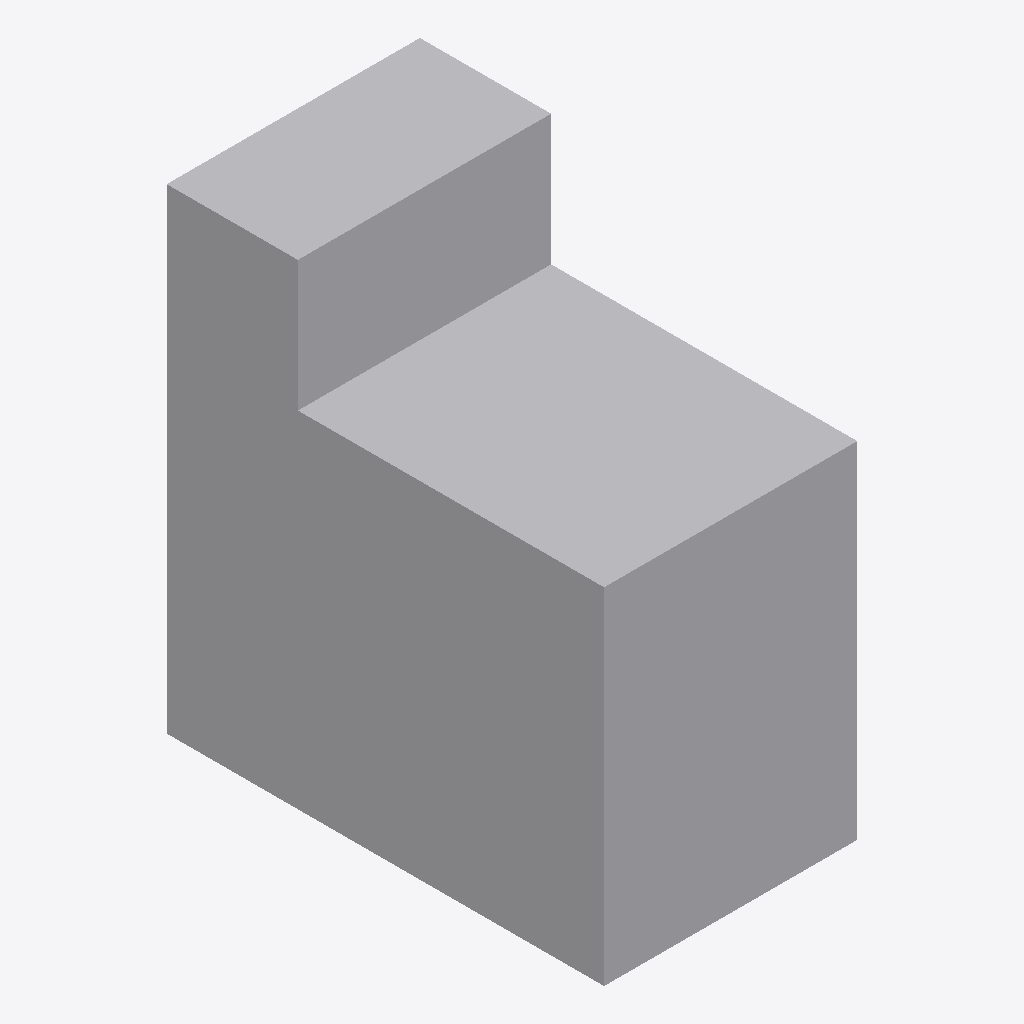
Isometric view of an IFC building model (IFC-SPF (STEP), schema IFC4, length unit metre), seen from the south-west, elements coloured by IFC class: 1 other element (light grey).
Extent 0.7 m × 1.1 m × 1.2 m (x, y, z). Storeys (1): Level 1 at 0.00 m. Elements (1): 1 IfcFurniture.

HEADER;
FILE_DESCRIPTION(('ViewDefinition [CoordinationView]'),'2;1');
FILE_NAME('','2026-11-06T15:54:50',(''),(''),'IfcOpenShell 0.8.0','IfcOpenShell 0.8.0','');
FILE_SCHEMA(('IFC4'));
ENDSEC;
DATA;
#9=IFCPROJECT('0W$JRqGRz5MOWOJkbqMrqW',$,'Project',$,$,$,$,(#8),#5);
#10=IFCSITE('06FNVl39PAdhEw3y27k_ix',$,'Site',$,$,$,$,$,.ELEMENT.,$,$,$,$,$);
#12=IFCBUILDING('2mRqWTwhXFxPcl9hYJ4l26',$,'Building',$,$,$,$,$,.ELEMENT.,$,$,$);
#16=IFCBUILDINGSTOREY('33fQOutEL2$vFqj7wFwWWo',$,'Level 1',$,$,#21,$,$,.ELEMENT.,0.0);
#18=IFCFURNITURE('1zipkTFqP9MhL$9eB6Pm8k',$,$,$,'ExerciseBike',#37,#42,$,.USERDEFINED.);
ENDSEC;
